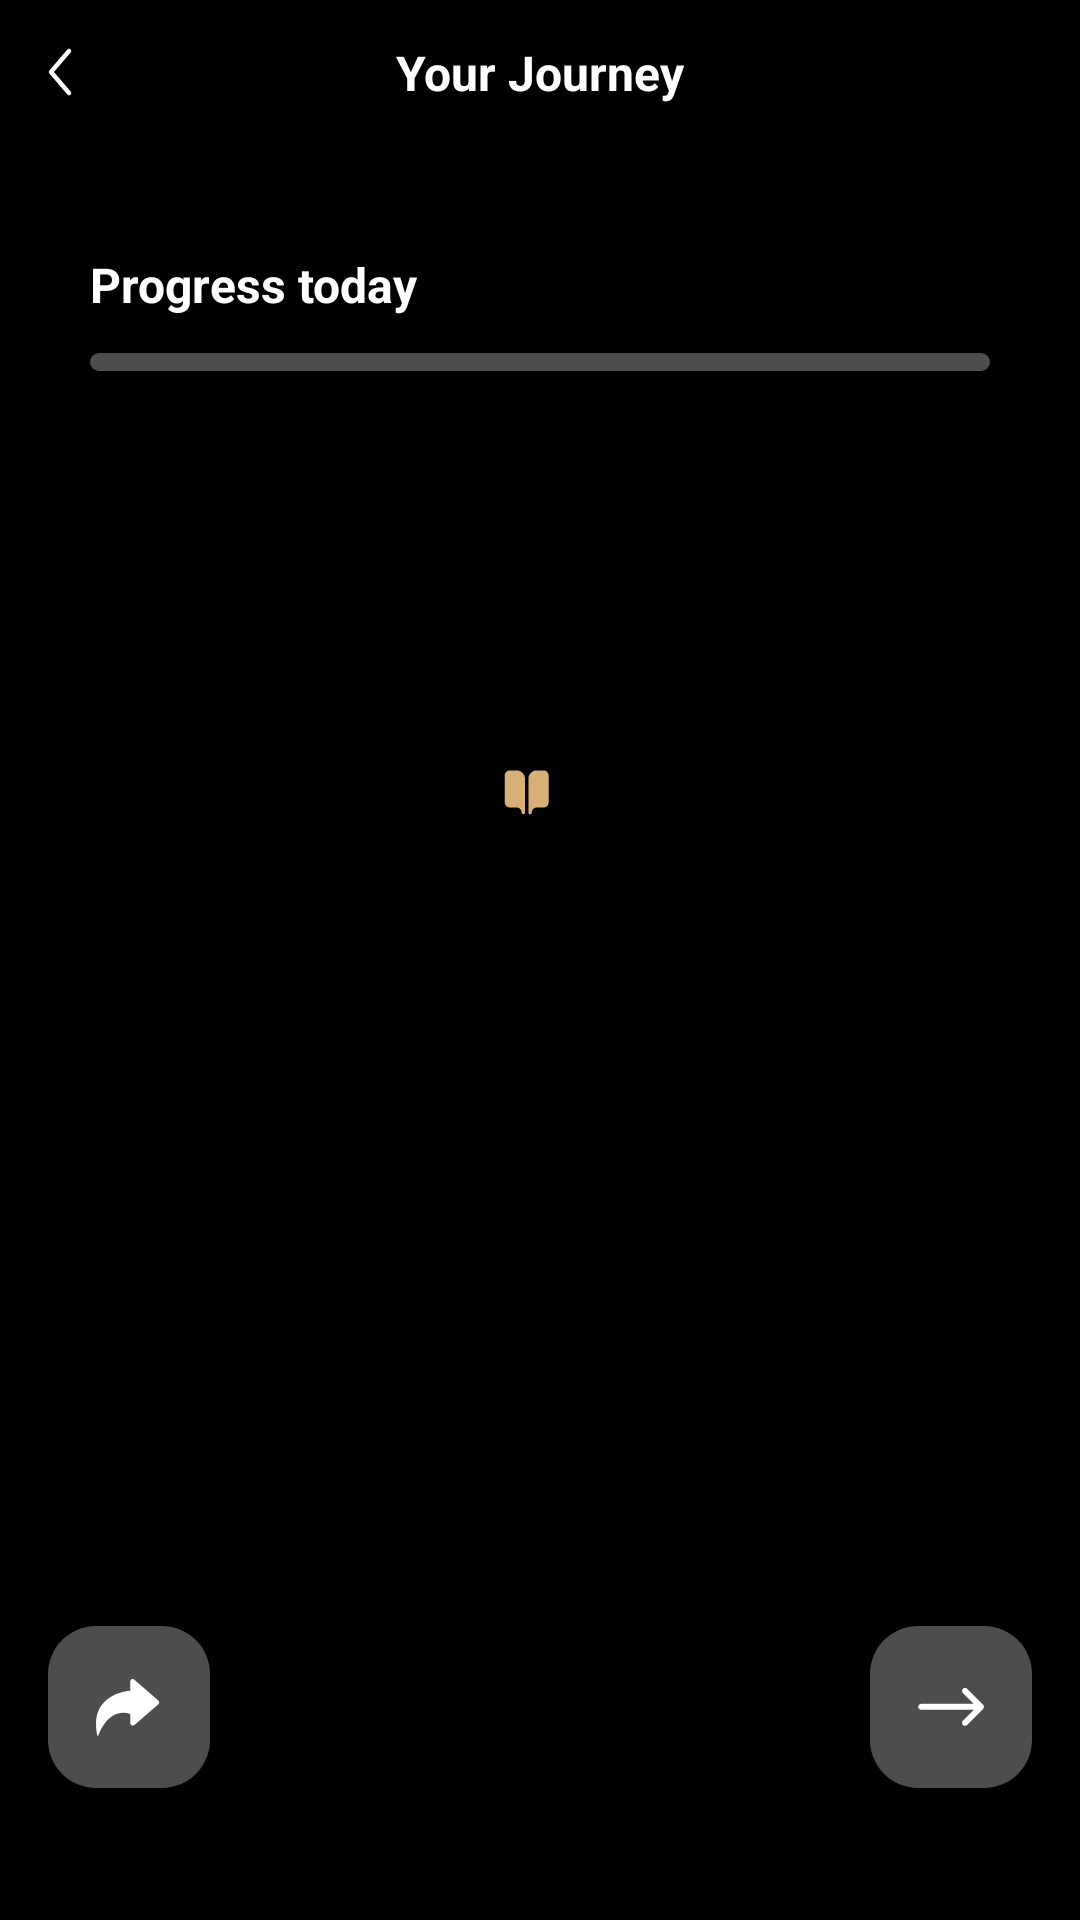

Layout XML and referenced resources for this Android screen:
<!-- AndroidManifest.xml: activity theme Base.Theme.MaterialThemeBuilder -->
<!-- res/layout/activity_verse_read.xml -->
<?xml version="1.0" encoding="utf-8"?>
<layout xmlns:android="http://schemas.android.com/apk/res/android"
    xmlns:app="http://schemas.android.com/apk/res-auto"
    xmlns:tools="http://schemas.android.com/tools">

    <androidx.constraintlayout.widget.ConstraintLayout
        android:layout_width="match_parent"
        android:layout_height="match_parent"
        android:background="#000000">

        <ImageView
            android:id="@+id/task_bg"
            android:layout_width="0dp"
            android:layout_height="0dp"
            android:importantForAccessibility="no"
            android:scaleType="centerCrop"
            app:layout_constraintTop_toTopOf="parent"
            app:layout_constraintBottom_toBottomOf="parent"
            app:layout_constraintStart_toStartOf="parent"
            app:layout_constraintEnd_toEndOf="parent"
            tools:src="@mipmap/img_read_bg"/>

        <androidx.constraintlayout.widget.ConstraintLayout
            android:id="@+id/toolbar"
            android:layout_width="match_parent"
            android:layout_height="48dp"
            app:layout_constraintTop_toTopOf="parent">

            <ImageView
                android:id="@+id/back"
                android:layout_width="24dp"
                android:layout_height="24dp"
                android:importantForAccessibility="no"
                android:src="@drawable/svg_back"
                app:tint="#FFFFFF"
                android:layout_marginStart="16dp"
                app:layout_constraintStart_toStartOf="parent"
                app:layout_constraintTop_toTopOf="parent"
                app:layout_constraintBottom_toBottomOf="parent" />

            <TextView
                android:id="@+id/title"
                android:layout_width="wrap_content"
                android:layout_height="wrap_content"
                android:textStyle="bold"
                android:textColor="#FFFFFF"
                android:textSize="16sp"
                android:text="@string/your_journey"
                app:layout_constraintTop_toTopOf="parent"
                app:layout_constraintBottom_toBottomOf="parent"
                app:layout_constraintStart_toStartOf="parent"
                app:layout_constraintEnd_toEndOf="parent"
                app:layout_constraintHorizontal_bias="0.5" />

        </androidx.constraintlayout.widget.ConstraintLayout>

        <androidx.constraintlayout.widget.ConstraintLayout
            android:id="@+id/progress_today_card"
            android:layout_width="0dp"
            android:layout_height="wrap_content"
            app:layout_constraintTop_toBottomOf="@id/toolbar"
            app:layout_constraintStart_toStartOf="parent"
            app:layout_constraintEnd_toEndOf="parent"
            android:layout_marginTop="36dp"
            android:layout_marginStart="30dp"
            android:layout_marginEnd="30dp">

            <TextView
                android:id="@+id/progress_today_title"
                android:layout_width="wrap_content"
                android:layout_height="wrap_content"
                android:textColor="#FFFFFF"
                android:textSize="16sp"
                android:textStyle="bold"
                android:text="@string/progress_today"
                app:layout_constraintStart_toStartOf="parent"
                app:layout_constraintTop_toTopOf="parent" />

            <TextView
                android:id="@+id/progress_today_percent"
                android:layout_width="wrap_content"
                android:layout_height="wrap_content"
                android:textColor="#F5B553"
                android:textSize="12sp"
                tools:text="30%"
                app:layout_constraintEnd_toEndOf="parent"
                app:layout_constraintTop_toTopOf="@id/progress_today_title"
                app:layout_constraintBottom_toBottomOf="@id/progress_today_title" />

            <ProgressBar
                android:id="@+id/progress_today_bar"
                style="@android:style/Widget.ProgressBar.Horizontal"
                android:layout_width="0dp"
                android:layout_height="6dp"
                android:max="100"
                android:progress="0"
                android:progressTint="#F5B553"
                android:progressBackgroundTint="#4DFFFFFF"
                app:layout_constraintStart_toStartOf="parent"
                app:layout_constraintEnd_toEndOf="parent"
                app:layout_constraintTop_toBottomOf="@id/progress_today_title"
                android:layout_marginTop="12dp" />

            <TextView
                android:id="@+id/progress_today_subtitle"
                android:layout_width="wrap_content"
                android:layout_height="wrap_content"
                android:textColor="#FFFFFF"
                android:textSize="12sp"
                tools:text="PERSONALIZED DEVOTIONAL.3 MIN"
                app:layout_constraintTop_toBottomOf="@id/progress_today_bar"
                app:layout_constraintStart_toStartOf="parent"
                app:layout_constraintEnd_toEndOf="parent"
                android:layout_marginTop="40dp" />

        </androidx.constraintlayout.widget.ConstraintLayout>

        <ScrollView
            android:id="@+id/content_scroll"
            android:layout_width="match_parent"
            android:layout_height="0dp"
            android:orientation="vertical"
            app:layout_constraintStart_toStartOf="parent"
            app:layout_constraintEnd_toEndOf="parent"
            app:layout_constraintTop_toBottomOf="@id/progress_today_card"
            app:layout_constraintBottom_toTopOf="@id/player_controls"
            android:layout_marginVertical="30dp">

            <LinearLayout
                android:layout_width="match_parent"
                android:layout_height="wrap_content"
                android:orientation="vertical">

                <TextView
                    android:id="@+id/quote"
                    android:layout_width="match_parent"
                    android:layout_height="wrap_content"
                    android:textColor="#FFFFFF"
                    android:textSize="18sp"
                    android:textStyle="bold"
                    android:gravity="center"
                    tools:text="Fear not, for I am with you...Fear not, for I am with you...Fear not, for I am with you...Fear not, for I am with you...Fear not, for I am with you...Fear not, for I am with you...Fear not, for I am with you...Fear not, for I am with you...Fear not, for I am with you...Fear not, for I am with you...Fear not, for I am with you...Fear not, for I am with you...Fear not, for I am with you...Fear not, for I am with you...Fear not, for I am with you...Fear not, for I am with you...Fear not, for I am with you...Fear not, for I am with you...Fear not, for I am with you...Fear not, for I am with you...Fear not, for I am with you...Fear not, for I am with you...Fear not, for I am with you...Fear not, for I am with you...Fear not, for I am with you...Fear not, for I am with you...Fear not, for I am with you...Fear not, for I am with you...Fear not, for I am with you...Fear not, for I am with you...Fear not, for I am with you...Fear not, for I am with you...Fear not, for I am with you...Fear not, for I am with you...Fear not, for I am with you...Fear not, for I am with you...Fear not, for I am with you...Fear not, for I am with you...Fear not, for I am with you...Fear not, for I am with you...Fear not, for I am with you...Fear not, for I am with you...Fear not, for I am with you...Fear not, for I am with you...Fear not, for I am with you...Fear not, for I am with you...Fear not, for I am with you..."
                    android:layout_marginStart="30dp"
                    android:layout_marginEnd="30dp"
                    android:lineSpacingExtra="12sp"/>

                <LinearLayout
                    android:id="@+id/position"
                    android:layout_width="match_parent"
                    android:layout_height="wrap_content"
                    android:orientation="horizontal"
                    android:layout_marginTop="20dp"
                    android:gravity="center"
                    android:layout_marginHorizontal="30dp"
                    tools:ignore="UseCompoundDrawables"
                    android:layout_gravity="center_vertical">

                    <ImageView
                        android:id="@+id/img_verse_position"
                        android:layout_width="18dp"
                        android:layout_height="18dp"
                        android:importantForAccessibility="no"
                        android:src="@drawable/svg_book"/>

                    <TextView
                        android:id="@+id/verse_position"
                        android:layout_width="wrap_content"
                        android:layout_height="wrap_content"
                        tools:text="Isaiah 41.10"
                        android:textAlignment="center"
                        android:textColor="#D7AF78"
                        android:textSize="14sp"
                        android:layout_marginStart="10dp"
                        android:layout_marginBottom="2dp"/>

                </LinearLayout>

            </LinearLayout>

        </ScrollView>

        <androidx.constraintlayout.widget.ConstraintLayout
            android:id="@+id/player_controls"
            android:layout_width="0dp"
            android:layout_height="wrap_content"
            app:layout_constraintBottom_toBottomOf="parent"
            app:layout_constraintStart_toStartOf="parent"
            app:layout_constraintEnd_toEndOf="parent"
            android:layout_marginHorizontal="16dp"
            android:layout_marginTop="30dp"
            android:layout_marginBottom="44dp">

            <ImageView
                android:id="@+id/read_share"
                android:layout_width="54dp"
                android:layout_height="54dp"
                android:background="@drawable/bg_verse_read_btn"
                android:importantForAccessibility="no"
                android:padding="16dp"
                android:src="@drawable/svg_verse_read_share"
                app:layout_constraintTop_toTopOf="parent"
                app:layout_constraintBottom_toBottomOf="parent"
                app:layout_constraintStart_toStartOf="parent"/>

            <ImageView
                android:id="@+id/read_next"
                android:layout_width="54dp"
                android:layout_height="54dp"
                android:background="@drawable/bg_verse_read_btn"
                android:importantForAccessibility="no"
                android:padding="16dp"
                android:src="@drawable/svg_verse_read_next"
                app:layout_constraintTop_toTopOf="parent"
                app:layout_constraintBottom_toBottomOf="parent"
                app:layout_constraintEnd_toEndOf="parent"/>

        </androidx.constraintlayout.widget.ConstraintLayout>

    </androidx.constraintlayout.widget.ConstraintLayout>

</layout>
<!-- resources referenced by this layout -->
<resources>
  <!-- drawable bg_verse_read_btn (drawable) -->
  <?xml version="1.0" encoding="utf-8"?>
  <shape android:shape="rectangle" xmlns:android="http://schemas.android.com/apk/res/android">
  
      <solid android:color="#4DFFFFFF"/>
      <corners android:radius="16dp"/>
  
  </shape>
  <!-- drawable svg_back (drawable) -->
  <vector xmlns:android="http://schemas.android.com/apk/res/android"
      android:width="24dp"
      android:height="24dp"
      android:viewportWidth="24"
      android:viewportHeight="24">
    <path
        android:pathData="M7,19L1,12L7,5"
        android:strokeLineJoin="round"
        android:strokeWidth="1.5"
        android:fillColor="#00000000"
        android:strokeColor="#ffffff"
        android:strokeLineCap="round"/>
  </vector>
  <!-- drawable svg_book (drawable) -->
  <vector xmlns:android="http://schemas.android.com/apk/res/android"
      android:width="18dp"
      android:height="18dp"
      android:viewportWidth="18"
      android:viewportHeight="18">
    <path
        android:pathData="M12.938,1.125H15.188C16.121,1.125 16.875,1.879 16.875,2.813V11.813C16.875,12.746 16.121,13.5 15.188,13.5H12.938C12.004,13.5 11.25,14.254 11.25,15.188C11.25,15.502 11.002,15.75 10.688,15.75C10.373,15.75 10.125,15.502 10.125,15.188V3.938C10.125,2.385 11.385,1.125 12.938,1.125ZM3.938,1.125H6.188C7.74,1.125 9,2.385 9,3.938V15.188C9,15.502 8.752,15.75 8.438,15.75C8.123,15.75 7.875,15.502 7.875,15.188C7.875,14.254 7.121,13.5 6.188,13.5H3.938C3.004,13.5 2.25,12.746 2.25,11.813V2.813C2.25,1.879 3.004,1.125 3.938,1.125Z"
        android:fillColor="#D7AF78"/>
  </vector>
  <!-- drawable svg_verse_read_next (drawable) -->
  <vector xmlns:android="http://schemas.android.com/apk/res/android"
      android:width="24dp"
      android:height="24dp"
      android:viewportWidth="24"
      android:viewportHeight="24">
    <path
        android:pathData="M17.868,18.528L23.676,12.72C24.096,12.3 24.096,11.604 23.676,11.184L17.868,5.376C17.448,4.956 16.752,4.956 16.332,5.376C15.912,5.796 15.912,6.492 16.332,6.912L20.256,10.836H1.164C0.564,10.836 0.072,11.328 0.072,11.928C0.072,12.528 0.564,13.02 1.164,13.02H20.304L16.32,16.98C15.9,17.4 15.9,18.096 16.32,18.516C16.752,18.948 17.448,18.948 17.868,18.528Z"
        android:fillColor="#ffffff"/>
  </vector>
  <!-- drawable svg_verse_read_share (drawable) -->
  <vector xmlns:android="http://schemas.android.com/apk/res/android"
      android:width="22dp"
      android:height="19dp"
      android:viewportWidth="22"
      android:viewportHeight="19">
    <path
        android:pathData="M11.427,3.913V0.758C11.711,-0.561 12.791,0.243 12.791,0.243L20.296,6.723C21.946,7.869 20.409,8.732 20.409,8.732L13.019,15.156C11.54,16.246 11.427,14.582 11.427,14.582V11.657C3.923,9.306 0.852,18.714 0.852,18.714C0.569,19.229 0.398,18.714 0.398,18.714C-2.504,4.602 11.427,3.913 11.427,3.913Z"
        android:fillColor="#ffffff"/>
  </vector>
  <!-- mipmap img_read_bg: webp bitmap (mipmap-xxhdpi, 215546 bytes) -->
  <string name="progress_today">Progress today</string>
  <string name="your_journey">Your Journey</string>
  <style name="Base.Theme.MaterialThemeBuilder" parent="Theme.AppCompat.DayNight.NoActionBar">
          <item name="android:statusBarColor" tools:ignore="NewApi">@android:color/transparent</item>
          <item name="android:windowLightStatusBar" tools:ignore="NewApi">true</item>
          <item name="android:navigationBarColor" tools:ignore="NewApi">@android:color/transparent</item>
          <item name="android:windowLightNavigationBar" tools:ignore="NewApi">true</item>
      </style>
</resources>
